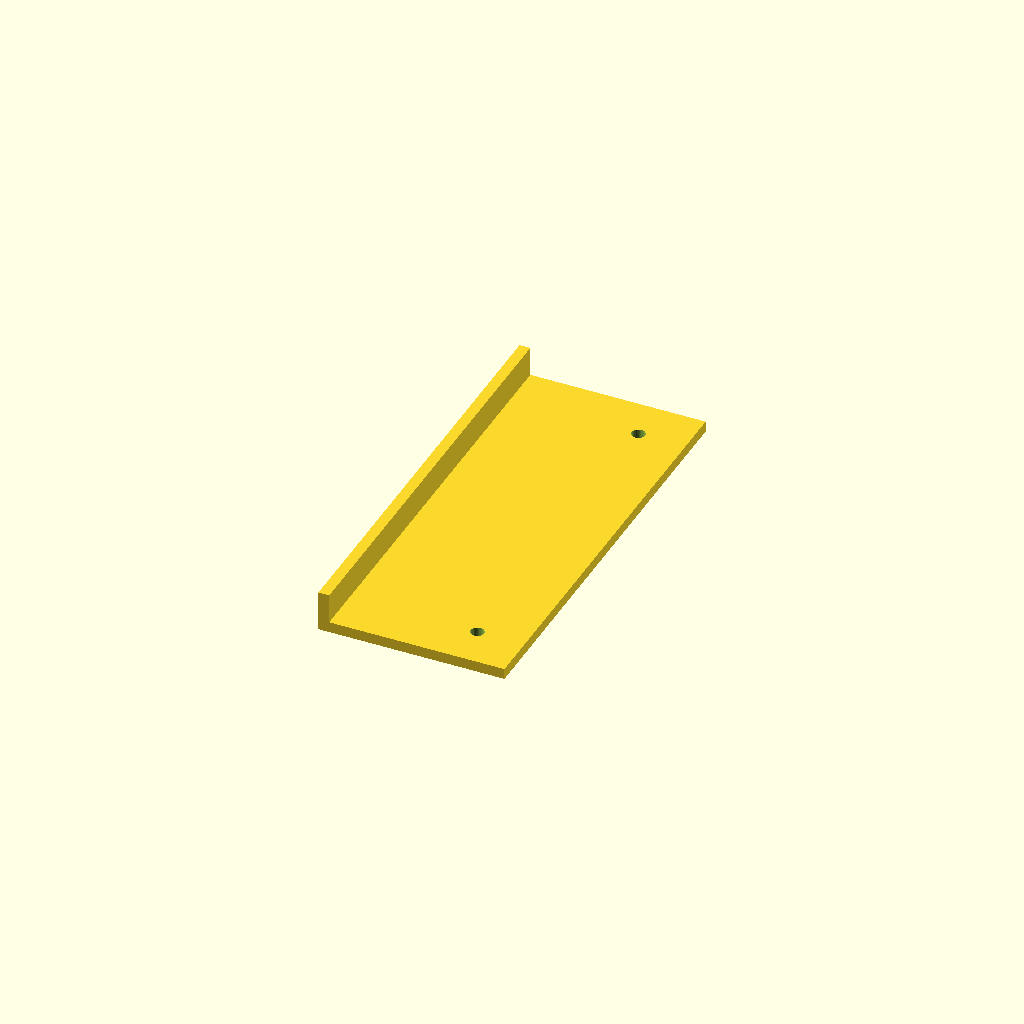
Cell 1: rendered with the file's own defaults.
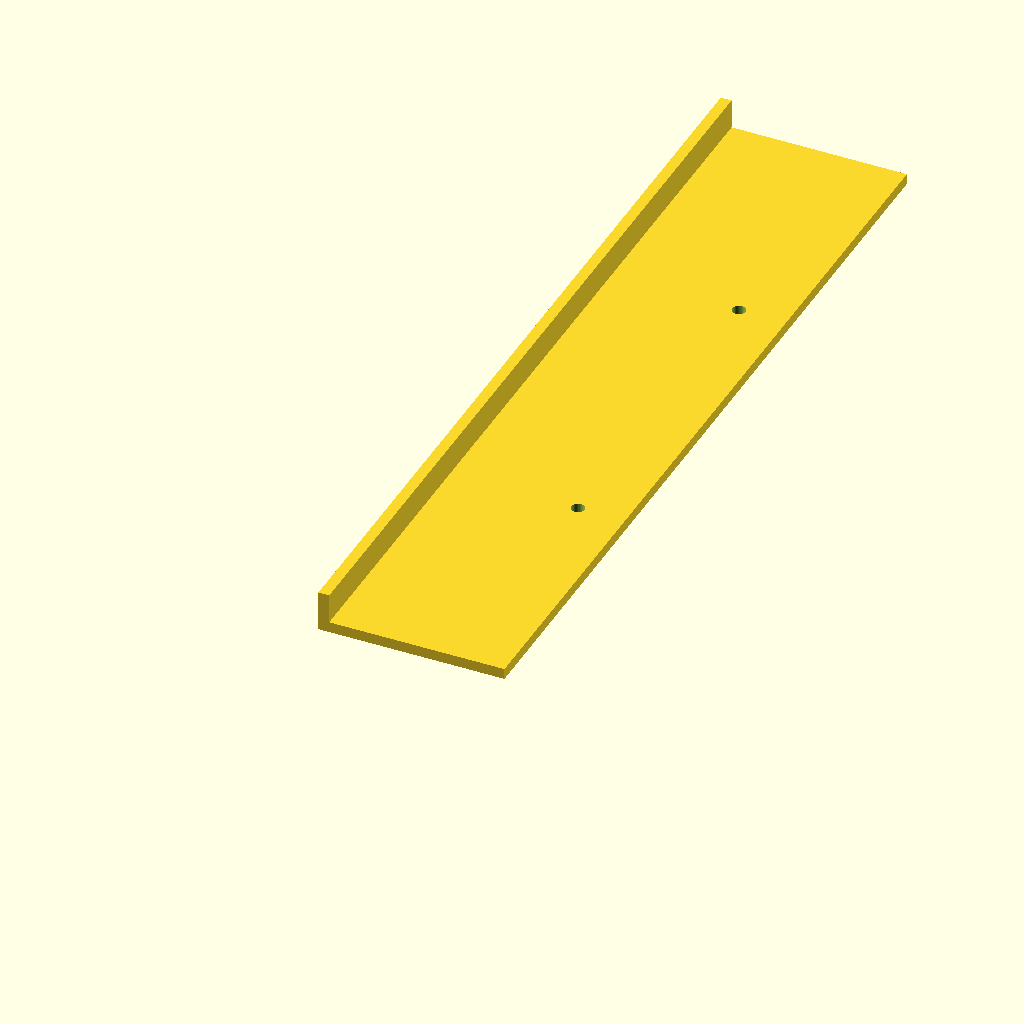
Cell 2: the same model with length = 320.
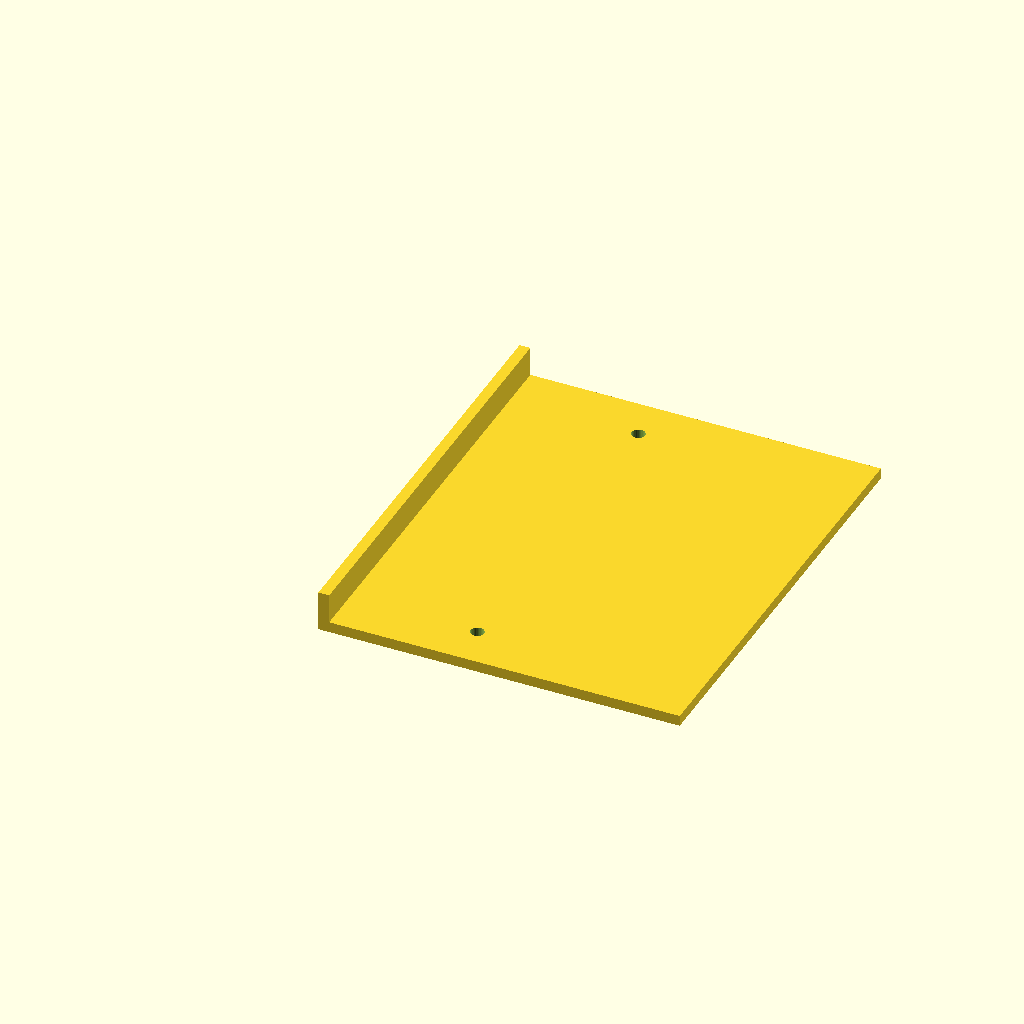
Cell 3: width = 130 (everything else at default).
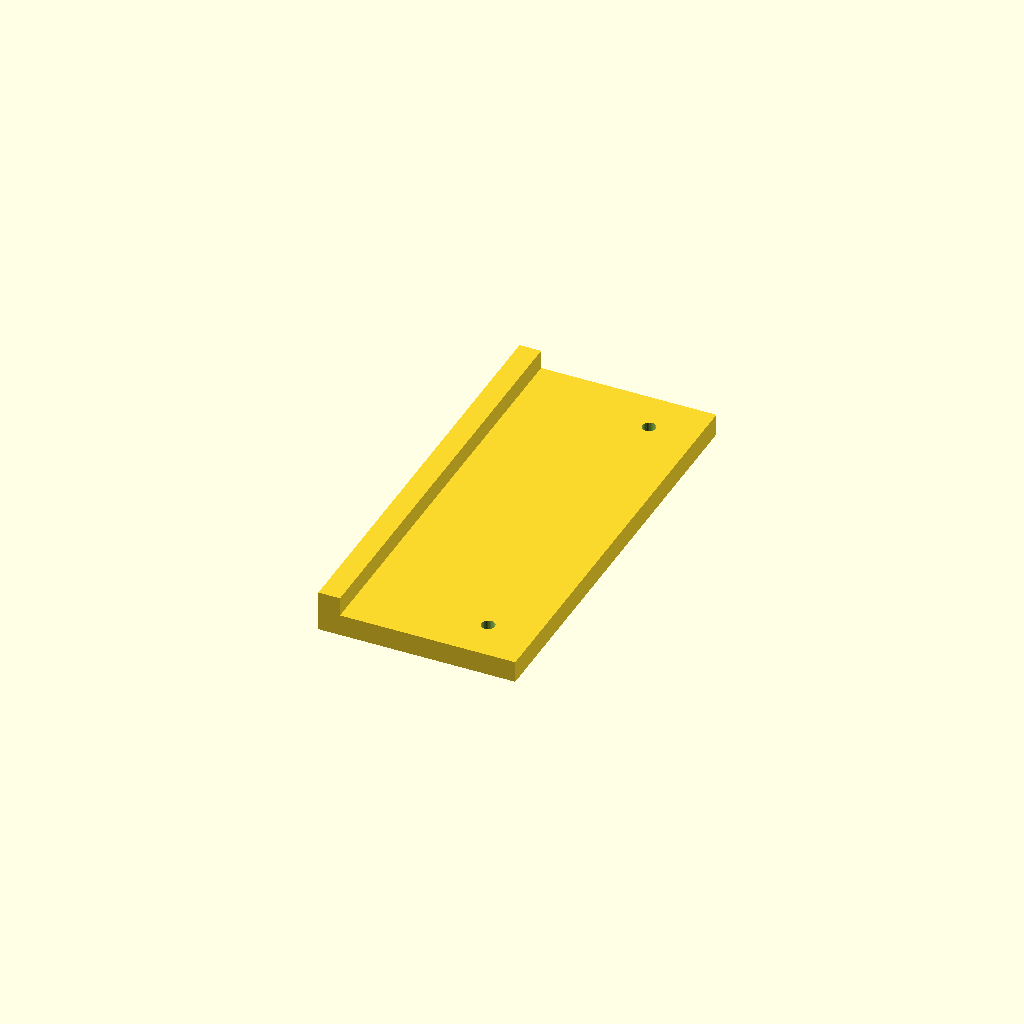
Cell 4: thick = 8 (everything else at default).
One fixed orthographic camera (rotation 55°, 0°, 25°; colour scheme Cornfield) for every cell.
The OpenSCAD source (inputs/thingiverse/files/thing-3441093/files/Jig.scad):
$fa=6*1;
$fs=0.5*1;


// Jig lenght
length=160;

// Jig width
width=65;

// Lenghtwise (1) or widthwise (0) jig?
type = 0;

// Hole spacing from limit stop
space=45;

// Jig thickness
thick=4;

// Hole Diameter (in mm)
dia=5;

// Center hole distance
chd=128;

// Limit stop high
limit=15;

difference()
{
    union() {
    // build main plate
    linear_extrude(thick) 
    square([(thick+width),length]);

    if (type)
    {
    translate([0,0,0]) 
    linear_extrude(limit) square([width, thick]);
    }
    else
    {
    translate([0,0,0]) 
    linear_extrude(limit) square([thick, length]);
    }  
    }

    // Drill bottom hole
    translate ([(thick+space+(dia/2)),((length-chd)/2), 0])
    cylinder(h=thick*4, d=dia, center=true);


    // Drill top hole
    translate ([(thick+space+(dia/2)),(chd+(length-chd)/2), 0])
    cylinder(h=thick*4, d=dia, center=true);
}
Parameter table extracted from the source (name, type, default, range or options):
length: number, default 160
width: number, default 65
type: number, default 0
space: number, default 45
thick: number, default 4
dia: number, default 5
chd: number, default 128
limit: number, default 15
